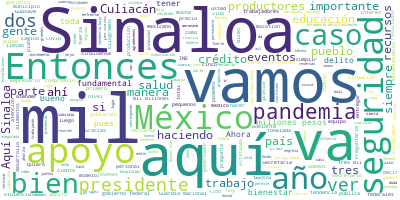

The file beside this chart, header and first rows:
Participante, Texto, Sentimiento, Palabras, Dia, Mes, Anio
PRESIDENTE ANDRES MANUEL LOPEZ OBRADOR, Buenos días., 0.9384, 2, 05, 08, 2020
PRESIDENTE ANDRES MANUEL LOPEZ OBRADOR, Estamos en Culiacán, Sinaloa. Nos da muc…, 0.5192, 78, 05, 08, 2020
PRESIDENTE ANDRES MANUEL LOPEZ OBRADOR, Vamos por eso también a informar que los…, 0.592, 37, 05, 08, 2020
PRESIDENTE ANDRES MANUEL LOPEZ OBRADOR, Agradecemos mucho por el apoyo del gober…, 0.01629, 36, 05, 08, 2020
PRESIDENTE ANDRES MANUEL LOPEZ OBRADOR, Entonces, vamos a que el gobernador nos …, 0.05125, 108, 05, 08, 2020
PRESIDENTE ANDRES MANUEL LOPEZ OBRADOR, Entonces, vamos a comenzar con las palab…, 0.04897, 11, 05, 08, 2020
QUIRINO ORDAZ COPPEL, Señor presidente:, 0.4259, 2, 05, 08, 2020
QUIRINO ORDAZ COPPEL, Sea usted muy bienvenido a Sinaloa. Siem…, 0.3497, 27, 05, 08, 2020
QUIRINO ORDAZ COPPEL, Saludo con mucho aprecio al Gabinete de …, 0.5749, 12, 05, 08, 2020
QUIRINO ORDAZ COPPEL, Vivimos sin duda uno de los desafíos más…, 0.3663, 46, 05, 08, 2020
QUIRINO ORDAZ COPPEL, Una pandemia que exige a la sociedad res…, 0.09582, 57, 05, 08, 2020
QUIRINO ORDAZ COPPEL, De esta manera, abordaré los tres grande…, 0.5439, 47, 05, 08, 2020
QUIRINO ORDAZ COPPEL, Históricamente, los sinaloenses hemos ca…, 0.3378, 71, 05, 08, 2020
QUIRINO ORDAZ COPPEL, Por muchos años, Sinaloa estuvo en los p…, 0.5932, 54, 05, 08, 2020
QUIRINO ORDAZ COPPEL, Hoy, de acuerdo con datos del Secretaria…, 0.01342, 25, 05, 08, 2020
QUIRINO ORDAZ COPPEL, Una de las razones más importantes de es…, 0.8598, 50, 05, 08, 2020
QUIRINO ORDAZ COPPEL, ¿Y eso qué hace?, porque vemos tiros de …, 0.2113, 66, 05, 08, 2020
QUIRINO ORDAZ COPPEL, Sabemos que no nos podemos confiar, que …, 0.06502, 37, 05, 08, 2020
QUIRINO ORDAZ COPPEL, Otro aspecto también fundamental es que …, 0.07802, 48, 05, 08, 2020
QUIRINO ORDAZ COPPEL, ¿Por qué?, 0.5413, 2, 05, 08, 2020
QUIRINO ORDAZ COPPEL, Porque son muchas las necesidades, son m…, 0.1338, 46, 05, 08, 2020
QUIRINO ORDAZ COPPEL, De hecho, una de las grandes obras y leg…, 0.645, 89, 05, 08, 2020
QUIRINO ORDAZ COPPEL, Adicionalmente algo fundamental es inver…, 0.5036, 66, 05, 08, 2020
QUIRINO ORDAZ COPPEL, Quiero agradecer de manera muy especial …, 0.8891, 69, 05, 08, 2020
QUIRINO ORDAZ COPPEL, Es de valorarse también el trabajo de lo…, 0.571, 31, 05, 08, 2020
QUIRINO ORDAZ COPPEL, En este mismo propósito y para ir a las …, 0.5702, 58, 05, 08, 2020
QUIRINO ORDAZ COPPEL, Sinaloa y la Ciudad de México fueron las…, 0.2708, 51, 05, 08, 2020
QUIRINO ORDAZ COPPEL, Instalamos para este propósito pequeños …, 0.1237, 66, 05, 08, 2020
QUIRINO ORDAZ COPPEL, Gracias a todos estos esfuerzos, contamo…, 0.7103, 68, 05, 08, 2020
QUIRINO ORDAZ COPPEL, Asimismo, multiplicamos el número de amb…, 0.06203, 20, 05, 08, 2020
QUIRINO ORDAZ COPPEL, Debo destacar que hemos enfrentando este…, 0.2263, 15, 05, 08, 2020
QUIRINO ORDAZ COPPEL, Uno de los efectos por fortuna de esta p…, 0.642, 53, 05, 08, 2020
QUIRINO ORDAZ COPPEL, Durante las 24 horas un grupo de 70 médi…, 0.2276, 67, 05, 08, 2020
QUIRINO ORDAZ COPPEL, Los médicos de esta unidad dan seguimien…, 0.04636, 50, 05, 08, 2020
QUIRINO ORDAZ COPPEL, Las crisis son oportunidades y es donde …, 0.6489, 57, 05, 08, 2020
QUIRINO ORDAZ COPPEL, De igual manera quiero destacar la colab…, 0.3523, 37, 05, 08, 2020
QUIRINO ORDAZ COPPEL, Quiero hacer aquí un reconocimiento llen…, 0.2943, 34, 05, 08, 2020
QUIRINO ORDAZ COPPEL, Sinaloa tiene 122 mil negocios. Por nues…, 0.5552, 75, 05, 08, 2020
QUIRINO ORDAZ COPPEL, Como lo demuestra la siguiente gráfica, …, 0.5058, 58, 05, 08, 2020
QUIRINO ORDAZ COPPEL, Mucho han ayudado los créditos del gobie…, 0.2165, 53, 05, 08, 2020
QUIRINO ORDAZ COPPEL, Pero algo bien importante que creo hay q…, 0.05648, 39, 05, 08, 2020
QUIRINO ORDAZ COPPEL, Mucho apreciamos el Fondo de Estabilizac…, 0.4887, 52, 05, 08, 2020
QUIRINO ORDAZ COPPEL, Un aprendizaje que nos ha dejado esta em…, 0.5277, 50, 05, 08, 2020
QUIRINO ORDAZ COPPEL, Yo quiero decirle que hemos recibido ade…, 0.756, 25, 05, 08, 2020
QUIRINO ORDAZ COPPEL, Son tiempos que tenemos que fortalecer m…, 0.6718, 36, 05, 08, 2020
QUIRINO ORDAZ COPPEL, Sinaloa es un pueblo, usted lo conoce bi…, 0.3233, 43, 05, 08, 2020
QUIRINO ORDAZ COPPEL, Muchísimas gracias., 0.6801, 2, 05, 08, 2020
LUIS CRESENCIO SANDOVAL GONZALEZ, Con su permiso, señor presidente., 0.3233, 5, 05, 08, 2020
LUIS CRESENCIO SANDOVAL GONZALEZ, Por favor la lámina. Vamos a ver la situ…, 0.2517, 14, 05, 08, 2020
LUIS CRESENCIO SANDOVAL GONZALEZ, Aquí podemos observar en las láminas los…, 0.8188, 64, 05, 08, 2020
LUIS CRESENCIO SANDOVAL GONZALEZ, En incidencia delictiva, de los delitos …, 0.007266, 37, 05, 08, 2020
LUIS CRESENCIO SANDOVAL GONZALEZ, Lo que es lesiones dolosas y robo a casa…, 0.5293, 32, 05, 08, 2020
LUIS CRESENCIO SANDOVAL GONZALEZ, Feminicidios, ahí podemos observar las t…, 0.1282, 63, 05, 08, 2020
LUIS CRESENCIO SANDOVAL GONZALEZ, Homicidios dolosos también con una reduc…, 0.02968, 26, 05, 08, 2020
LUIS CRESENCIO SANDOVAL GONZALEZ, Robo de vehículos, también un delito que…, 0.3098, 33, 05, 08, 2020
LUIS CRESENCIO SANDOVAL GONZALEZ, Lesiones dolosas, aquí tenemos este deli…, 0.5765, 38, 05, 08, 2020
LUIS CRESENCIO SANDOVAL GONZALEZ, En robo a negocios una baja también cons…, 0.3729, 25, 05, 08, 2020
LUIS CRESENCIO SANDOVAL GONZALEZ, El narcomenudeo, este delito, al igual q…, 0.1202, 26, 05, 08, 2020
LUIS CRESENCIO SANDOVAL GONZALEZ, Extorsiones, este delito tiene un increm…, 0.5438, 24, 05, 08, 2020
LUIS CRESENCIO SANDOVAL GONZALEZ, El robo a casa habitación, este también …, 0.2297, 31, 05, 08, 2020
... 162 more rows
